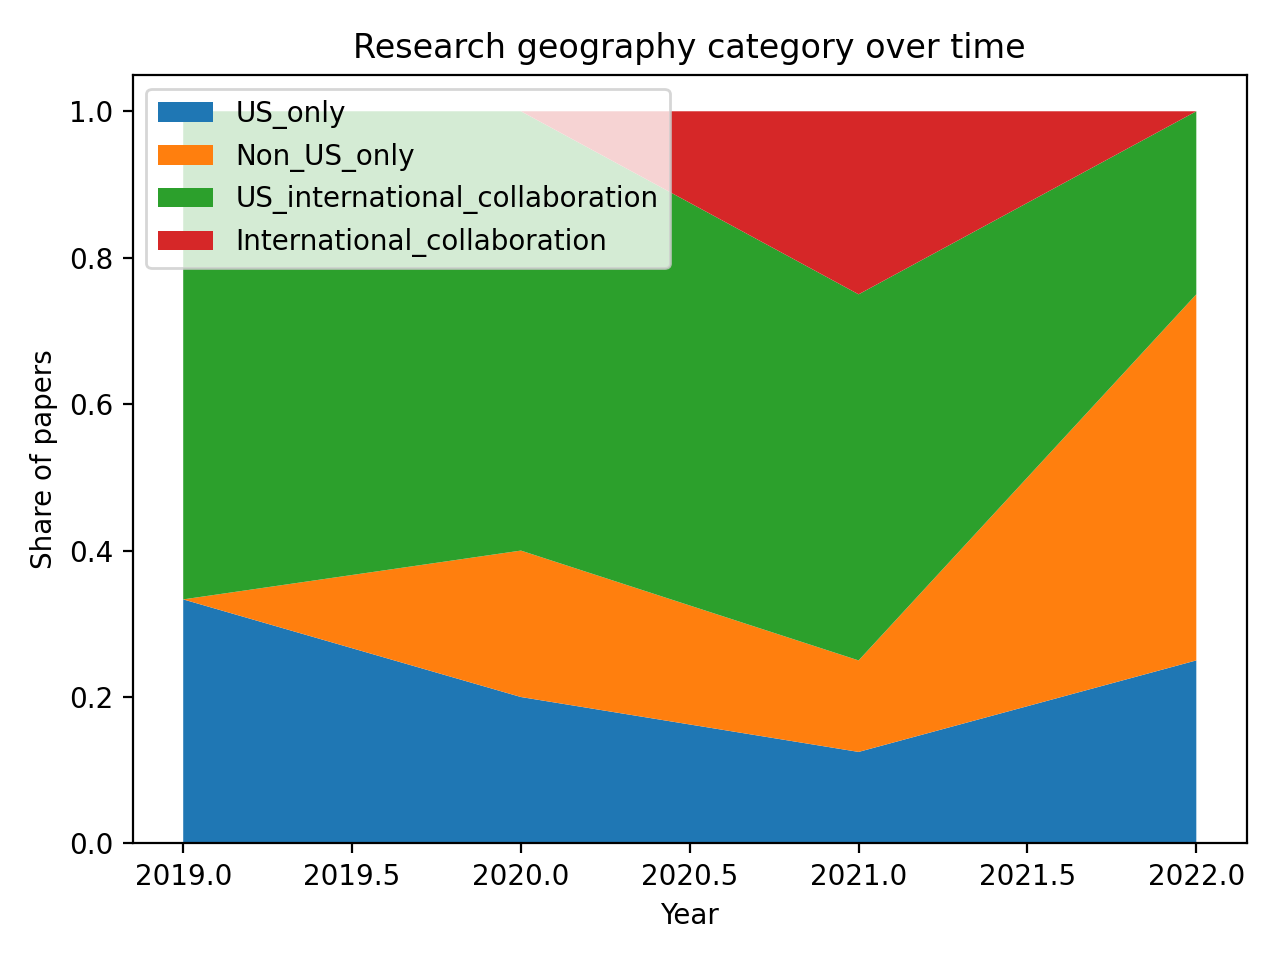

Values plotted in this chart, from the file beside it:
year, US_only, Non_US_only, US_international_collaboration, International_collaboration, unknown
2019, 1, 0, 2, 0, 0
2020, 1, 1, 3, 0, 0
2021, 1, 1, 4, 2, 0
2022, 1, 2, 1, 0, 0
